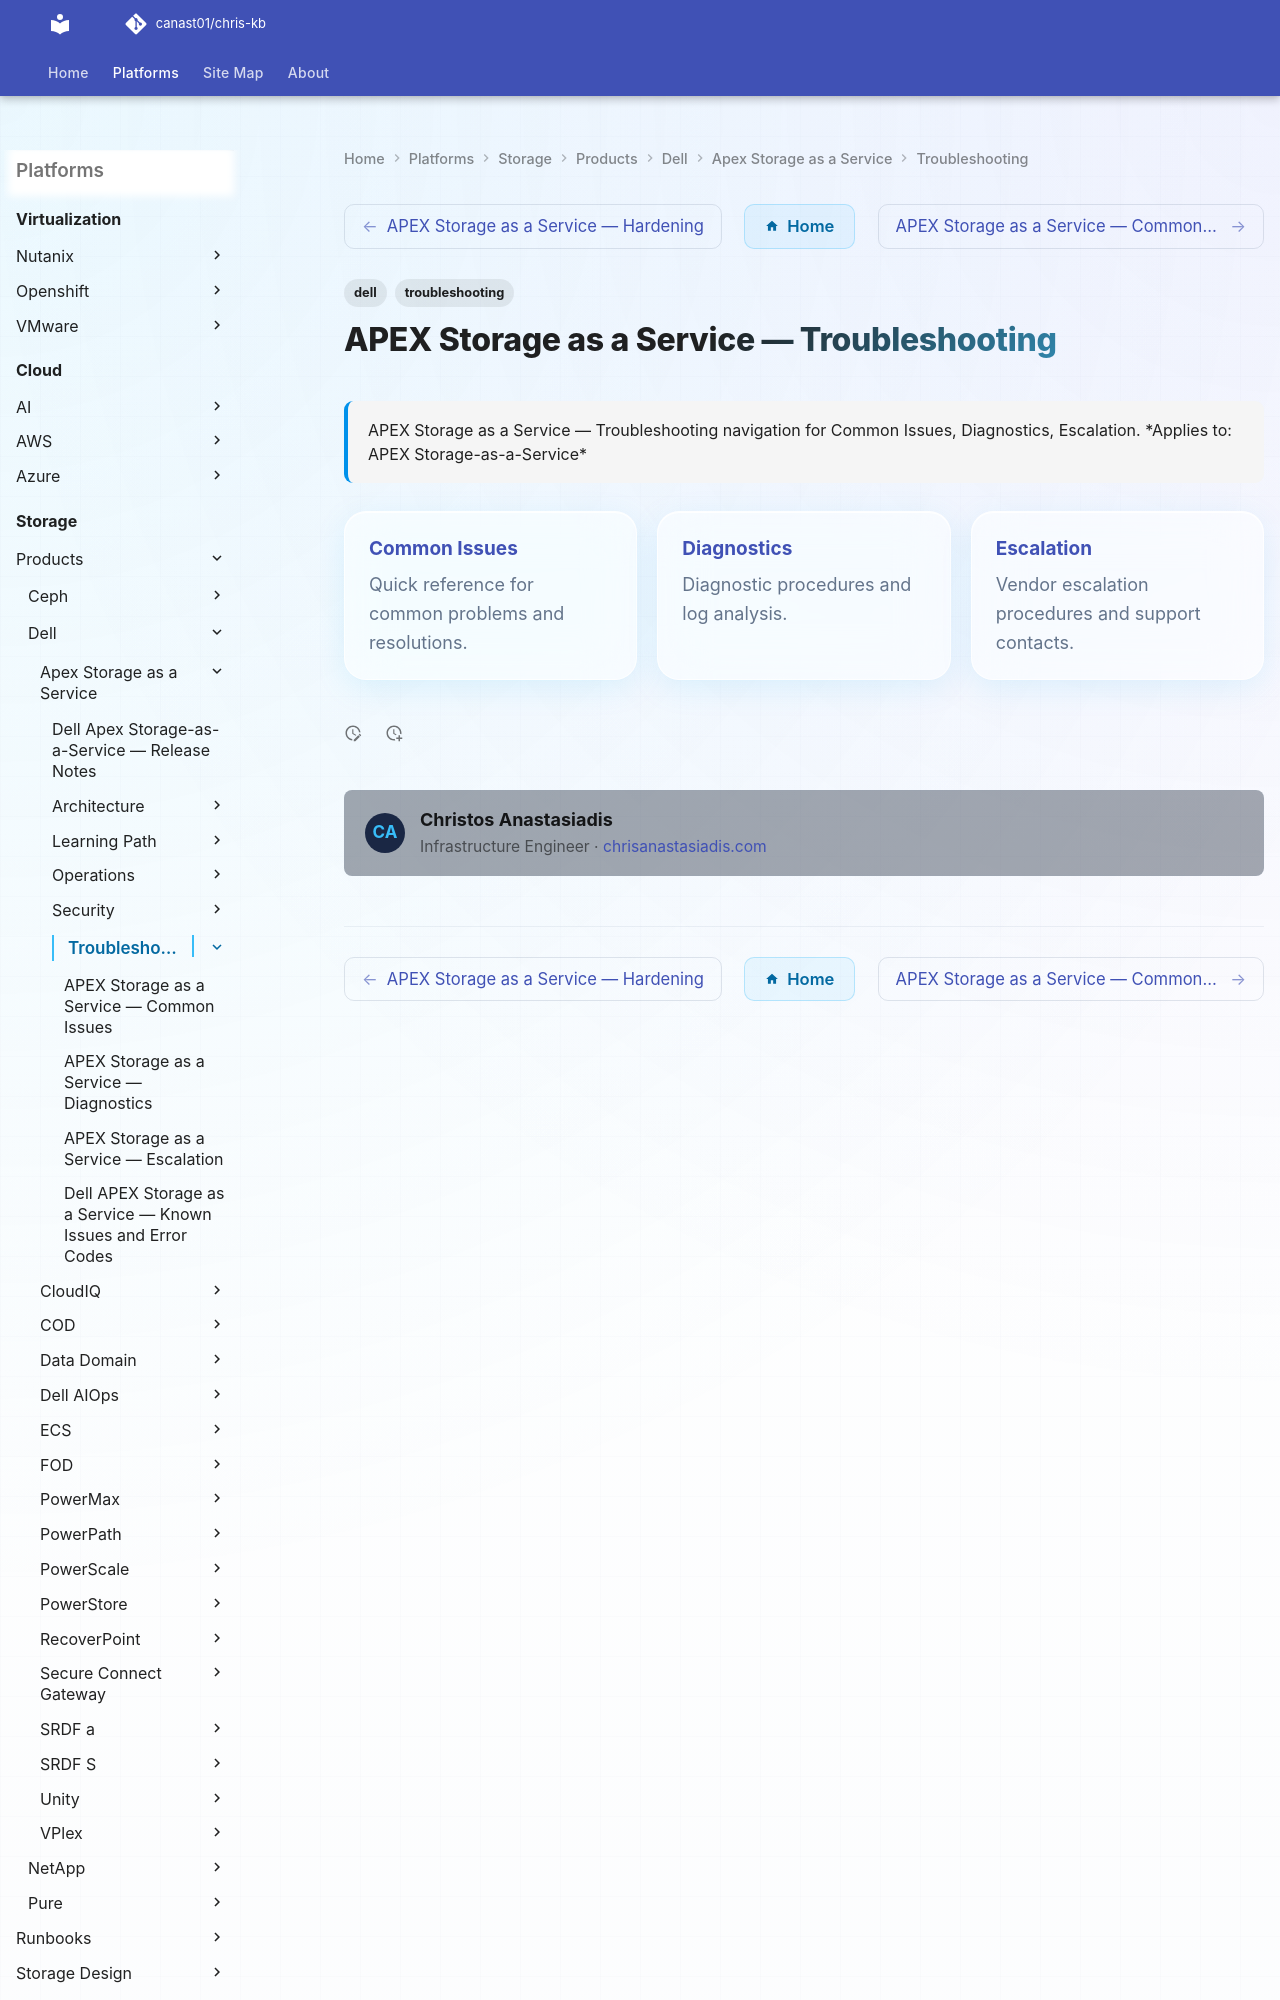

repository: canast01/chris-kb · page: storage/products/dell/apex-storage-as-a-service/troubleshooting/index.html · generator: mkdocs

---
tags:
  - dell
  - troubleshooting
search:
  boost: 1.5
description: "APEX Storage as a Service — Troubleshooting navigation for Common Issues, Diagnostics, Escalation."
---
# APEX Storage as a Service — Troubleshooting
